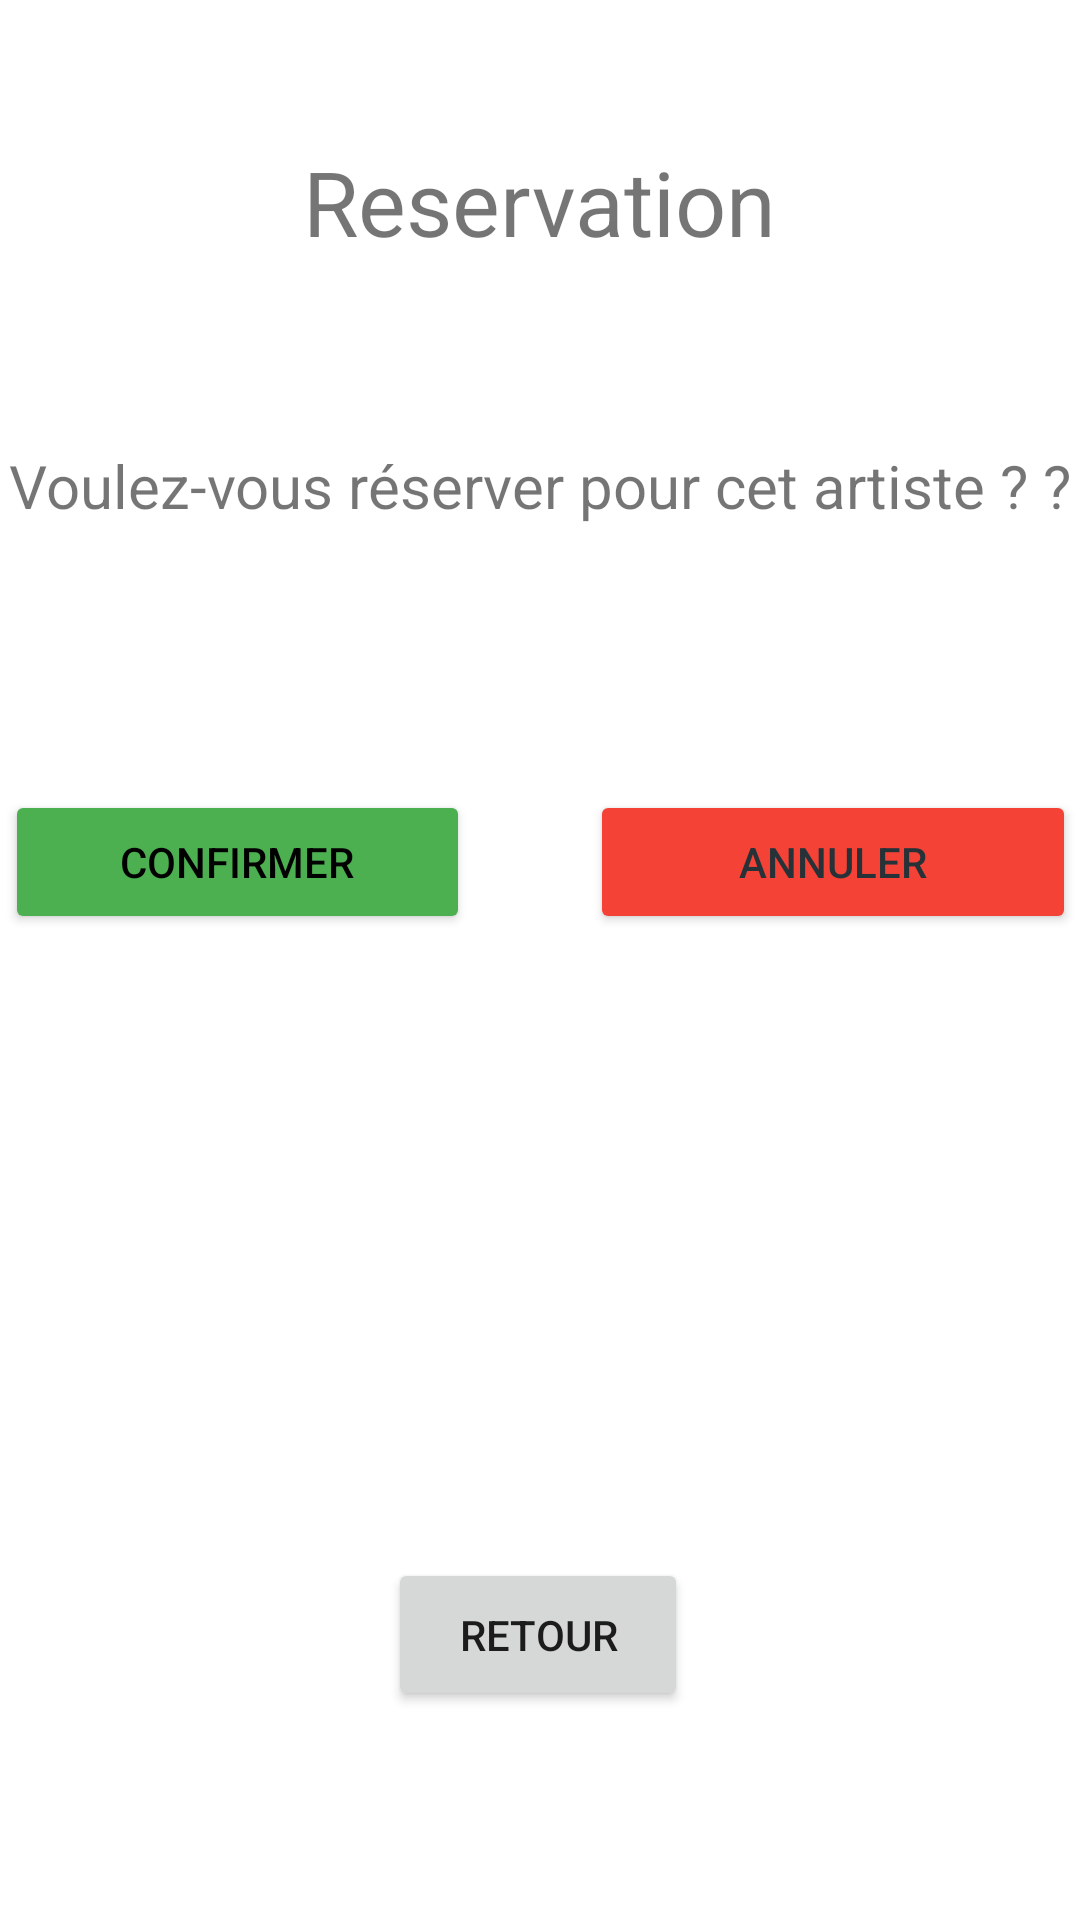

Here is an Android app screen rendered from its layout file. Give the layout XML and the strings, colors and styles it references.
<!-- AndroidManifest.xml: application theme Theme.DVD -->
<!-- res/layout/activity_reservation.xml -->
<?xml version="1.0" encoding="utf-8"?>
<androidx.constraintlayout.widget.ConstraintLayout xmlns:android="http://schemas.android.com/apk/res/android"
    xmlns:app="http://schemas.android.com/apk/res-auto"
    xmlns:tools="http://schemas.android.com/tools"
    android:layout_width="match_parent"
    android:layout_height="match_parent"
    tools:context=".Reservation">

    <TextView
        android:id="@+id/textView"
        android:layout_width="wrap_content"
        android:layout_height="wrap_content"
        android:layout_marginStart="21dp"
        android:layout_marginTop="47dp"
        android:layout_marginEnd="21dp"
        android:text="@string/txtTitreReservation"
        android:textSize="30sp"
        app:layout_constraintEnd_toEndOf="parent"
        app:layout_constraintStart_toStartOf="parent"
        app:layout_constraintTop_toTopOf="parent" />

    <TextView
        android:id="@+id/IdReservation"
        android:layout_width="wrap_content"
        android:layout_height="wrap_content"
        android:layout_marginStart="21dp"
        android:layout_marginTop="61dp"
        android:layout_marginEnd="21dp"
        android:text="@string/txtChoixArtiste"
        android:textSize="20sp"
        app:layout_constraintEnd_toEndOf="parent"
        app:layout_constraintStart_toStartOf="parent"
        app:layout_constraintTop_toBottomOf="@+id/textView" />

    <Button
        android:id="@+id/btnConfirmerResa"
        android:layout_width="155dp"
        android:layout_height="48dp"
        android:layout_marginStart="21dp"
        android:layout_marginTop="88dp"
        android:layout_marginEnd="20dp"
        android:text="@string/txtBtnConfirmer"
        android:textColor="#000000"
        app:backgroundTint="#4CAF50"
        app:layout_constraintEnd_toStartOf="@+id/btnAnnulerResa"
        app:layout_constraintHorizontal_bias="0.0"
        app:layout_constraintStart_toStartOf="parent"
        app:layout_constraintTop_toBottomOf="@+id/IdReservation" />

    <Button
        android:id="@+id/btnAnnulerResa"
        android:layout_width="162dp"
        android:layout_height="48dp"
        android:layout_marginStart="20dp"
        android:layout_marginTop="88dp"
        android:layout_marginEnd="21dp"
        android:text="@string/txtBtnAnnuler"
        android:textColor="#263238"
        app:backgroundTint="#F44336"
        app:layout_constraintEnd_toEndOf="parent"
        app:layout_constraintStart_toEndOf="@+id/btnConfirmerResa"
        app:layout_constraintTop_toBottomOf="@+id/IdReservation" />

    <Button
        android:id="@+id/btnRetourReservation"
        android:layout_width="100dp"
        android:layout_height="51dp"
        android:layout_marginTop="208dp"
        android:text="@string/txtBtnRetour"
        app:layout_constraintEnd_toEndOf="parent"
        app:layout_constraintHorizontal_bias="0.498"
        app:layout_constraintStart_toStartOf="parent"
        app:layout_constraintTop_toBottomOf="@+id/btnConfirmerResa" />
</androidx.constraintlayout.widget.ConstraintLayout>
<!-- resources referenced by this layout -->
<resources>
  <string name="txtBtnAnnuler">Annuler</string>
  <string name="txtBtnConfirmer">Confirmer</string>
  <string name="txtBtnRetour">Retour</string>
  <string name="txtChoixArtiste">Voulez-vous réserver pour cet artiste ?" ?</string>
  <string name="txtTitreReservation">Reservation</string>
  <style name="Theme.DVD" parent="Theme.MaterialComponents.DayNight.DarkActionBar">
          
          <item name="colorPrimary">@color/purple_500</item>
          <item name="colorPrimaryVariant">@color/purple_700</item>
          <item name="colorOnPrimary">@color/white</item>
          
          <item name="colorSecondary">@color/teal_200</item>
          <item name="colorSecondaryVariant">@color/teal_700</item>
          <item name="colorOnSecondary">@color/black</item>
          
          <item name="android:statusBarColor" tools:targetApi="l">?attr/colorPrimaryVariant</item>
          
      </style>
  <color name="purple_500">#FF6200EE</color>
  <color name="purple_700">#FF3700B3</color>
  <color name="white">#FFFFFFFF</color>
  <color name="teal_200">#FF03DAC5</color>
  <color name="teal_700">#FF018786</color>
  <color name="black">#FF000000</color>
</resources>
